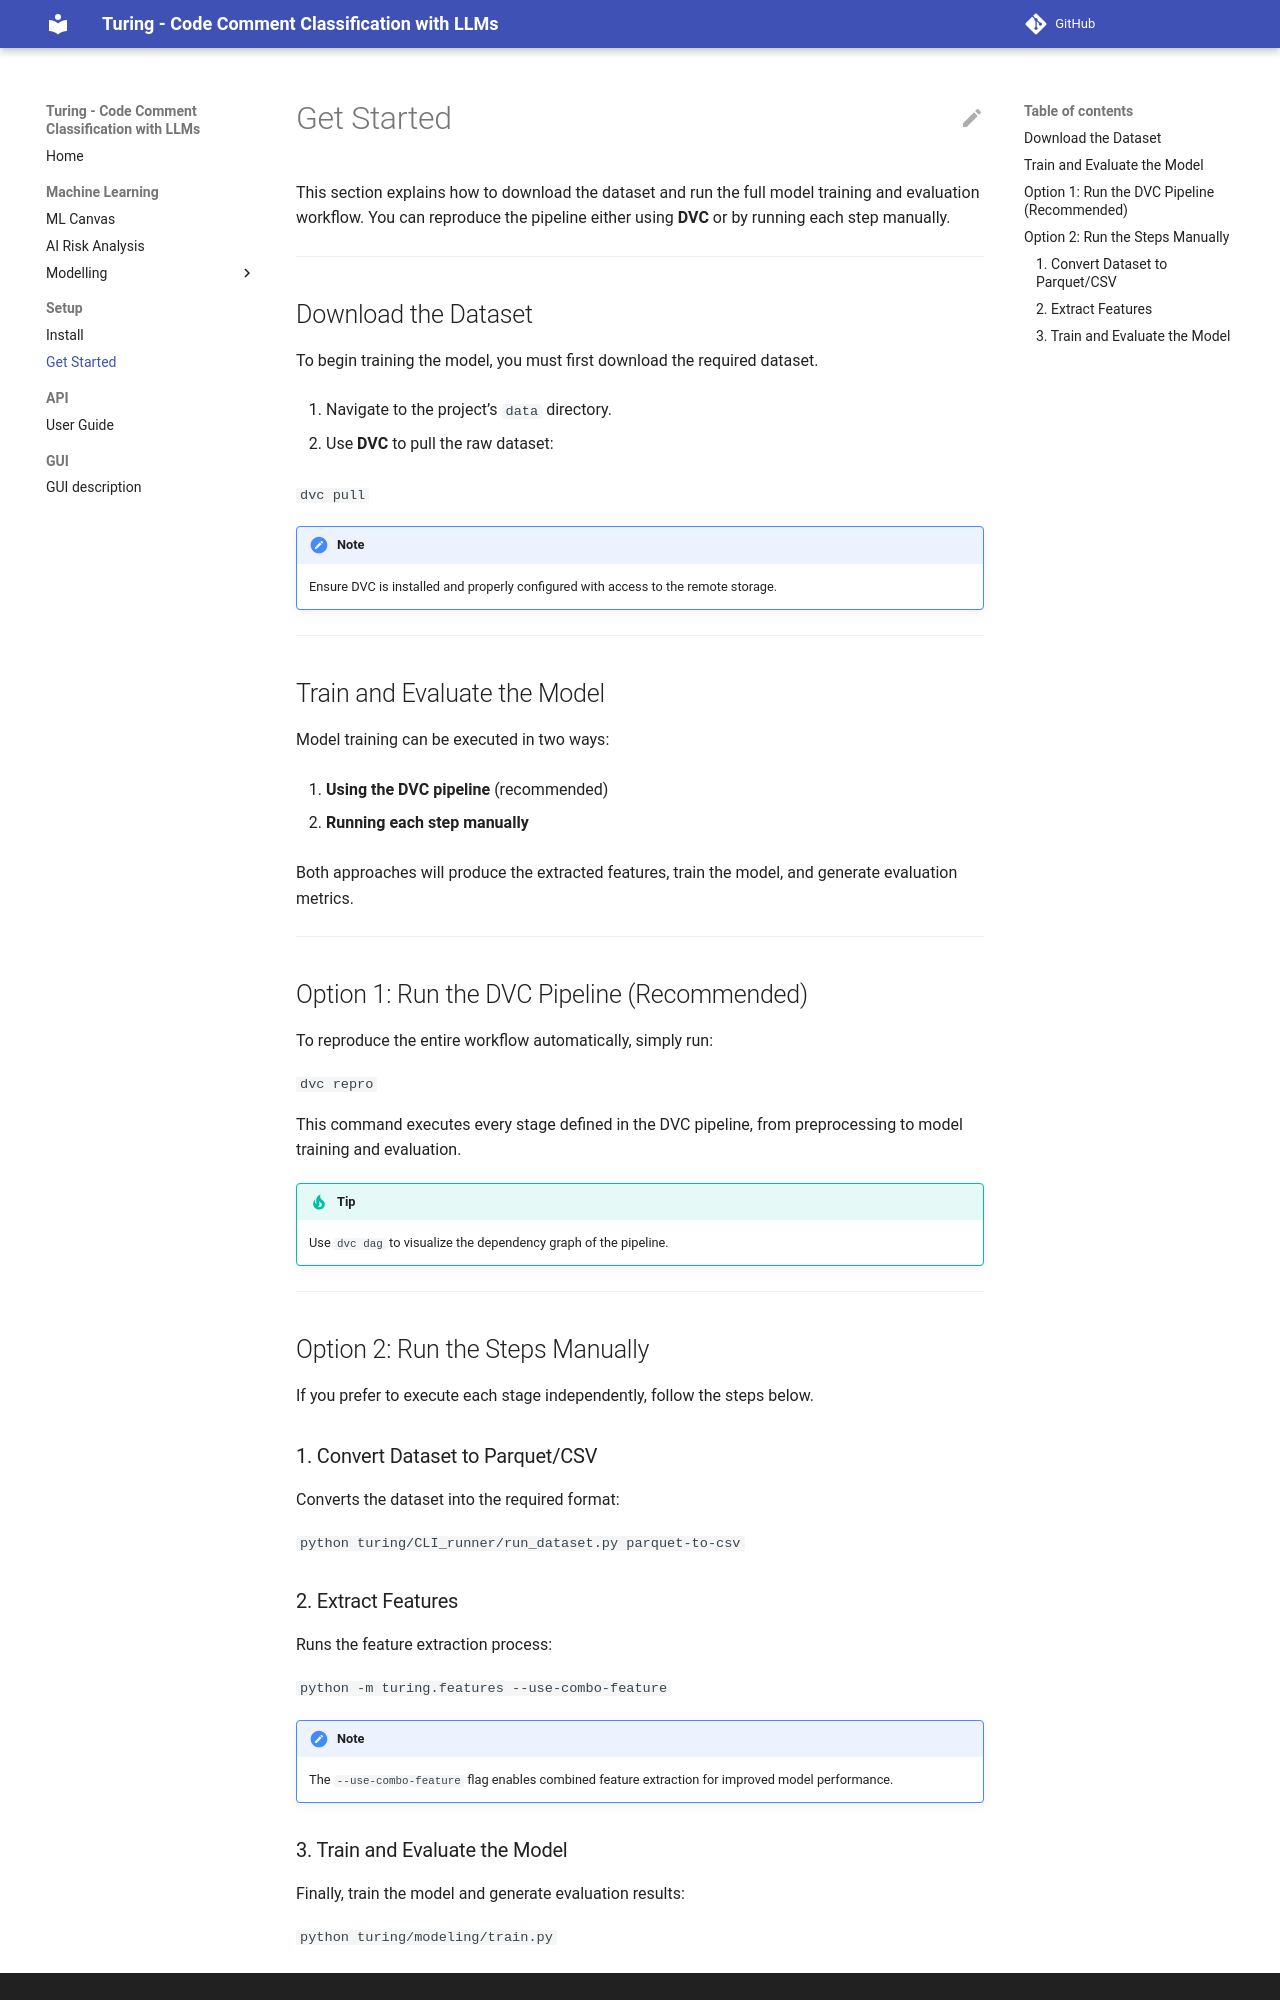

repository: Adexandria/Turing · page: get-started/index.html · generator: mkdocs

# Get Started

This section explains how to download the dataset and run the full model training and evaluation workflow. You can reproduce the pipeline either using **DVC** or by running each step manually.

----------

## Download the Dataset

To begin training the model, you must first download the required dataset.

1.  Navigate to the project’s `data` directory.
    
2.  Use **DVC** to pull the raw dataset:
    

```dvc pull```

!!! note  
    Ensure DVC is installed and properly configured with access to the remote storage.

----------

## Train and Evaluate the Model

Model training can be executed in two ways:

1.  **Using the DVC pipeline** (recommended)
    
2.  **Running each step manually**
    

Both approaches will produce the extracted features, train the model, and generate evaluation metrics.

----------

## Option 1: Run the DVC Pipeline (Recommended)

To reproduce the entire workflow automatically, simply run:

`dvc repro` 

This command executes every stage defined in the DVC pipeline, from preprocessing to model training and evaluation.

!!! tip  
    Use `dvc dag` to visualize the dependency graph of the pipeline.

----------

## Option 2: Run the Steps Manually

If you prefer to execute each stage independently, follow the steps below.

### 1. Convert Dataset to Parquet/CSV

Converts the dataset into the required format:

```python turing/CLI_runner/run_dataset.py parquet-to-csv```
